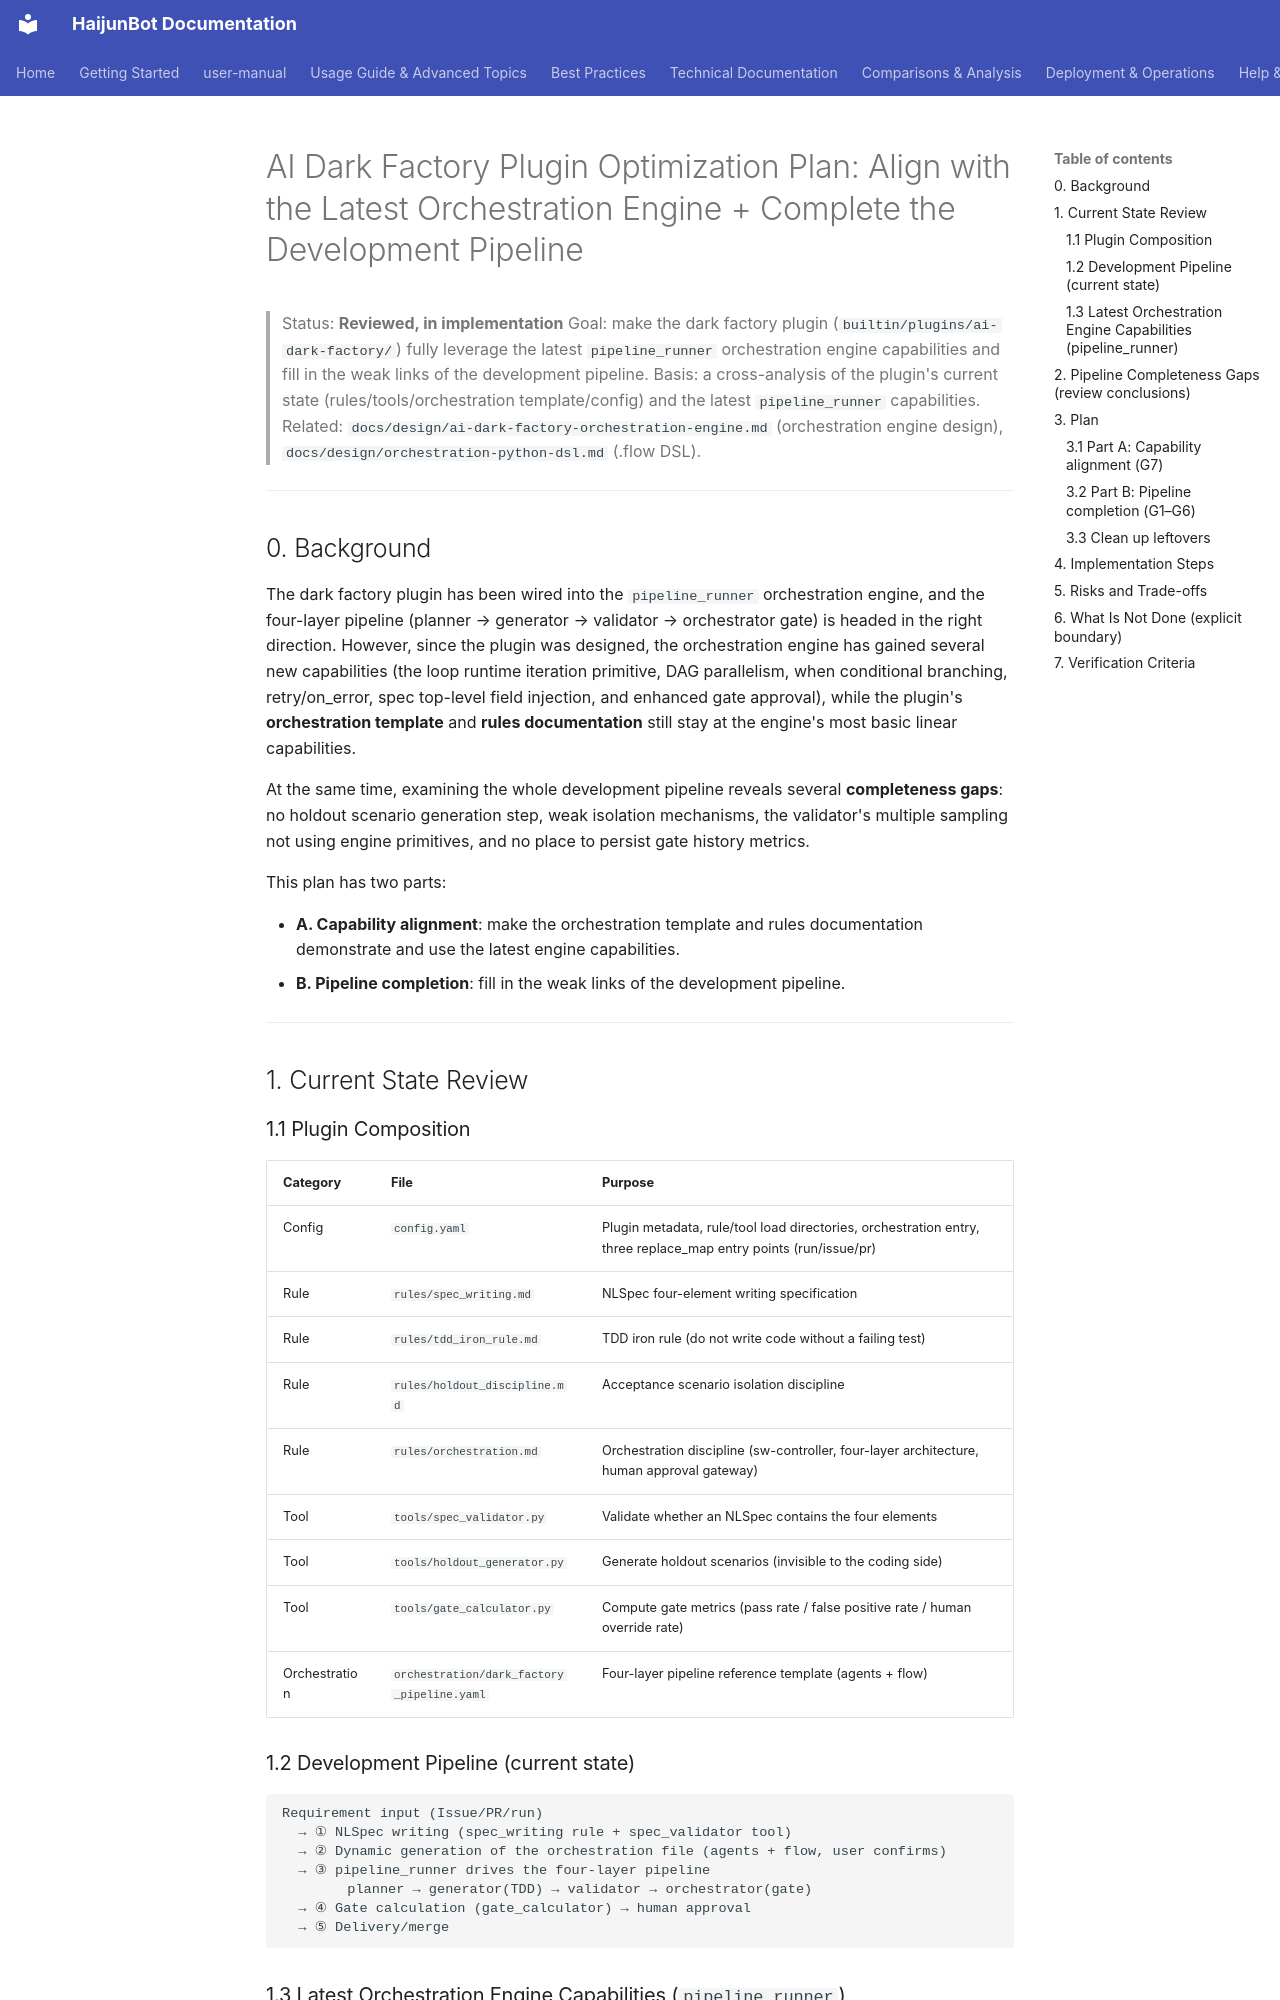

repository: takebox/haijunbot-vinbox · page: design/ai-dark-factory-optimization-plan/index.html · generator: mkdocs

# AI Dark Factory Plugin Optimization Plan: Align with the Latest Orchestration Engine + Complete the Development Pipeline

> Status: **Reviewed, in implementation**
> Goal: make the dark factory plugin (`builtin/plugins/ai-dark-factory/`) fully leverage the latest `pipeline_runner` orchestration engine capabilities and fill in the weak links of the development pipeline.
> Basis: a cross-analysis of the plugin's current state (rules/tools/orchestration template/config) and the latest `pipeline_runner` capabilities.
> Related: `docs/design/ai-dark-factory-orchestration-engine.md` (orchestration engine design), `docs/design/orchestration-python-dsl.md` (.flow DSL).

---

## 0. Background

The dark factory plugin has been wired into the `pipeline_runner` orchestration engine, and the four-layer pipeline (planner → generator → validator → orchestrator gate) is headed in the right direction. However, since the plugin was designed, the orchestration engine has gained several new capabilities (the loop runtime iteration primitive, DAG parallelism, when conditional branching, retry/on_error, spec top-level field injection, and enhanced gate approval), while the plugin's **orchestration template** and **rules documentation** still stay at the engine's most basic linear capabilities.

At the same time, examining the whole development pipeline reveals several **completeness gaps**: no holdout scenario generation step, weak isolation mechanisms, the validator's multiple sampling not using engine primitives, and no place to persist gate history metrics.

This plan has two parts:

- **A. Capability alignment**: make the orchestration template and rules documentation demonstrate and use the latest engine capabilities.
- **B. Pipeline completion**: fill in the weak links of the development pipeline.

---

## 1. Current State Review

### 1.1 Plugin Composition

| Category       | File                                 | Purpose                                                                                                |
|---|---|---|
| Config         | `config.yaml`                        | Plugin metadata, rule/tool load directories, orchestration entry, three replace_map entry points (run/issue/pr) |
| Rule           | `rules/spec_writing.md`              | NLSpec four-element writing specification                                                              |
| Rule           | `rules/tdd_iron_rule.md`             | TDD iron rule (do not write code without a failing test)                                                  |
| Rule           | `rules/holdout_discipline.md`        | Acceptance scenario isolation discipline                                                                |
| Rule           | `rules/orchestration.md`             | Orchestration discipline (sw-controller, four-layer architecture, human approval gateway)               |
| Tool           | `tools/spec_validator.py`            | Validate whether an NLSpec contains the four elements                                                   |
| Tool           | `tools/holdout_generator.py`         | Generate holdout scenarios (invisible to the coding side)                                              |
| Tool           | `tools/gate_calculator.py`           | Compute gate metrics (pass rate / false positive rate / human override rate)                            |
| Orchestration  | `orchestration/dark_factory_pipeline.yaml` | Four-layer pipeline reference template (agents + flow)                                                  |

### 1.2 Development Pipeline (current state)

```text
Requirement input (Issue/PR/run)
  → ① NLSpec writing (spec_writing rule + spec_validator tool)
  → ② Dynamic generation of the orchestration file (agents + flow, user confirms)
  → ③ pipeline_runner drives the four-layer pipeline
        planner → generator(TDD) → validator → orchestrator(gate)
  → ④ Gate calculation (gate_calculator) → human approval
  → ⑤ Delivery/merge
```
